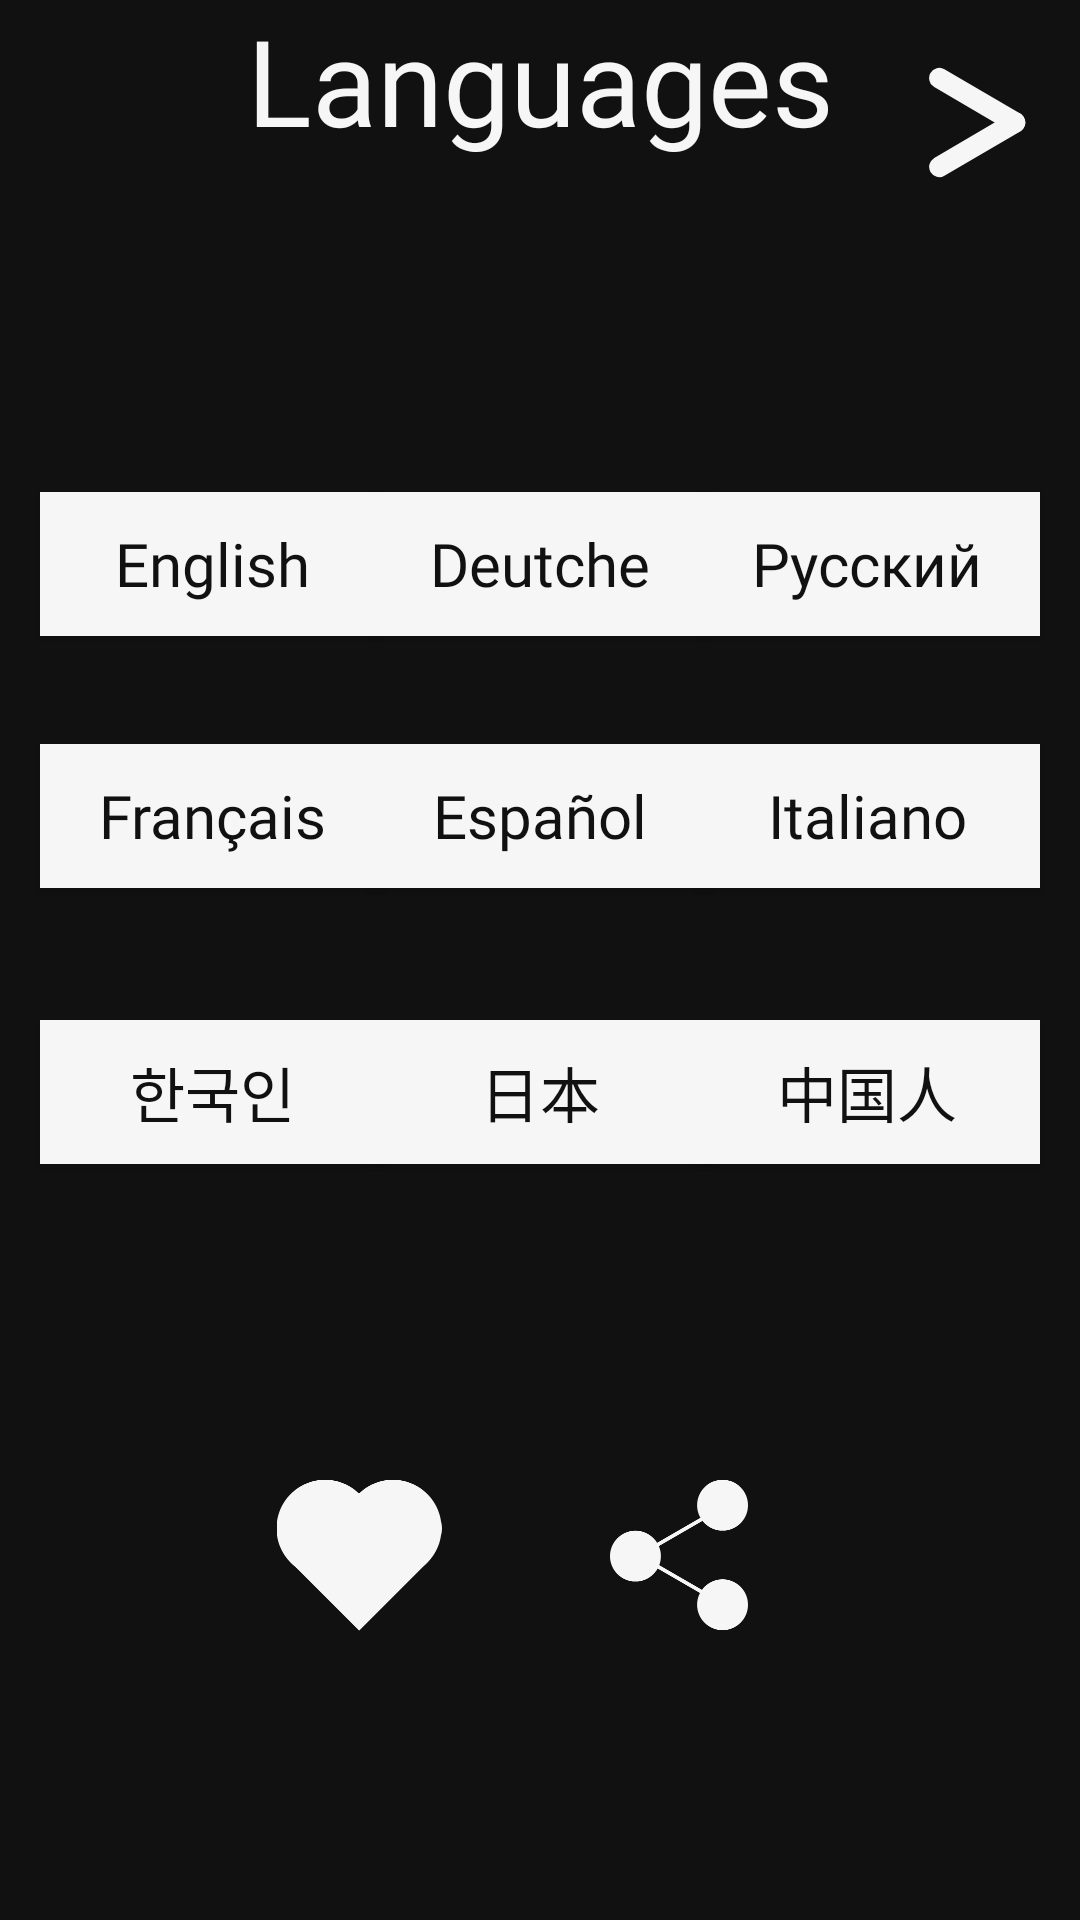

Here is an Android app screen rendered from its layout file. Give the layout XML and the strings, colors and styles it references.
<!-- AndroidManifest.xml: application theme splashScreenTheme -->
<!-- res/layout/fragment_options.xml -->
<?xml version="1.0" encoding="utf-8"?>
<androidx.constraintlayout.widget.ConstraintLayout xmlns:android="http://schemas.android.com/apk/res/android"
    xmlns:app="http://schemas.android.com/apk/res-auto"
    xmlns:tools="http://schemas.android.com/tools"
    android:layout_width="match_parent"
    android:layout_height="match_parent"
    android:background="@color/Black"
    tools:context=".OptionsFragment">

    <TextView
        android:id="@+id/Languages"
        android:layout_width="wrap_content"
        android:layout_height="wrap_content"
        android:fontFamily="@font/rubik_medium"
        android:gravity="center"
        android:text="@string/languages"
        android:textColor="@color/White"
        android:textSize="40sp"
        app:layout_constraintEnd_toEndOf="parent"
        app:layout_constraintStart_toStartOf="parent"
        tools:ignore="MissingConstraints"
        tools:layout_editor_absoluteY="16dp" />


    <ImageButton
        android:rotation="180"
        android:id="@+id/back_button"
        android:layout_width="41dp"
        android:layout_height="42dp"
        android:layout_marginTop="20dp"
        android:background="@color/Black"
        android:src="@drawable/back"
        android:textAlignment="center"
        app:layout_constraintEnd_toEndOf="parent"
        app:layout_constraintHorizontal_bias="0.956"
        app:layout_constraintStart_toStartOf="parent"
        app:layout_constraintTop_toTopOf="parent"
        tools:ignore="MissingConstraints" />

    <android.widget.Button
        android:id="@+id/english"
        android:fontFamily="@font/rubik_medium"
        android:layout_width="115dp"
        android:layout_height="wrap_content"
        android:layout_gravity="center"
        android:layout_marginTop="164dp"
        android:background="@color/White"
        android:src="@drawable/english"
        android:text="@string/english"
        android:textAllCaps="false"
        android:textColor="@color/Black"
        android:textSize="20sp"
        app:layout_constraintEnd_toEndOf="parent"
        app:layout_constraintHorizontal_bias="0.054"
        app:layout_constraintStart_toStartOf="parent"
        app:layout_constraintTop_toTopOf="parent" />

    <android.widget.Button
        android:id="@+id/german"
        android:layout_width="115dp"
        android:layout_height="wrap_content"
        android:layout_gravity="center"
        android:layout_marginTop="164dp"
        android:background="@color/White"
        android:text="@string/deutche"
        android:textAllCaps="false"
        android:fontFamily="@font/rubik_medium"
        android:textColor="@color/Black"
        android:textSize="20sp"
        app:layout_constraintEnd_toEndOf="parent"
        app:layout_constraintStart_toStartOf="parent"
        app:layout_constraintTop_toTopOf="parent" />

    <android.widget.Button
        android:id="@+id/russian"
        android:layout_width="115dp"
        android:layout_height="wrap_content"
        android:layout_gravity="center"
        android:layout_marginTop="164dp"
        android:background="@color/White"
        android:text="@string/russian"
        android:textAllCaps="false"
        android:fontFamily="@font/rubik_medium"
        android:textColor="@color/Black"
        android:textSize="20sp"
        app:layout_constraintEnd_toEndOf="parent"
        app:layout_constraintHorizontal_bias="0.945"
        app:layout_constraintStart_toStartOf="parent"
        app:layout_constraintTop_toTopOf="parent" />

    <android.widget.Button
        android:id="@+id/french"
        android:layout_width="115dp"
        android:layout_height="wrap_content"
        android:layout_gravity="center"
        android:layout_marginTop="248dp"
        android:background="@color/White"
        android:text="@string/french"
        android:fontFamily="@font/rubik_medium"
        android:textAllCaps="false"
        android:textColor="@color/Black"
        android:textSize="20sp"
        app:layout_constraintEnd_toEndOf="parent"
        app:layout_constraintHorizontal_bias="0.054"
        app:layout_constraintStart_toStartOf="parent"
        app:layout_constraintTop_toTopOf="parent" />

    <android.widget.Button
        android:id="@+id/spanish"
        android:layout_width="115dp"
        android:layout_height="wrap_content"
        android:layout_gravity="center"
        android:layout_marginTop="248dp"
        android:background="@color/White"
        android:text="@string/spanish"
        android:fontFamily="@font/rubik_medium"
        android:textAllCaps="false"
        android:textColor="@color/Black"
        android:textSize="20sp"
        app:layout_constraintEnd_toEndOf="parent"
        app:layout_constraintStart_toStartOf="parent"
        app:layout_constraintTop_toTopOf="parent" />

    <android.widget.Button
        android:id="@+id/italian"
        android:layout_width="115dp"
        android:layout_height="wrap_content"
        android:layout_gravity="center"
        android:layout_marginTop="248dp"
        android:background="@color/White"
        android:text="@string/italiano"
        android:textAllCaps="false"
        android:fontFamily="@font/rubik_medium"
        android:textColor="@color/Black"
        android:textSize="20sp"
        app:layout_constraintEnd_toEndOf="parent"
        app:layout_constraintHorizontal_bias="0.945"
        app:layout_constraintStart_toStartOf="parent"
        app:layout_constraintTop_toTopOf="parent" />

    <android.widget.Button
        android:id="@+id/korean"
        android:layout_width="115dp"
        android:layout_height="wrap_content"
        android:layout_gravity="center"
        android:layout_marginTop="340dp"
        android:background="@color/White"
        android:text="@string/korean"
        android:fontFamily="@font/rubik_medium"
        android:textAllCaps="false"
        android:textColor="@color/Black"
        android:textSize="20sp"
        app:layout_constraintEnd_toEndOf="parent"
        app:layout_constraintHorizontal_bias="0.054"
        app:layout_constraintStart_toStartOf="parent"
        app:layout_constraintTop_toTopOf="parent" />

    <android.widget.Button
        android:id="@+id/japanese"
        android:layout_width="115dp"
        android:layout_height="wrap_content"
        android:layout_gravity="center"
        android:layout_marginTop="340dp"
        android:background="@color/White"
        android:text="@string/japanese"
        android:textAllCaps="false"
        android:fontFamily="@font/rubik_medium"
        android:textColor="@color/Black"
        android:textSize="20sp"
        app:layout_constraintEnd_toEndOf="parent"
        app:layout_constraintStart_toStartOf="parent"
        app:layout_constraintTop_toTopOf="parent" />

    <android.widget.Button
        android:id="@+id/chinese"
        android:layout_width="115dp"
        android:layout_height="wrap_content"
        android:layout_gravity="center"
        android:layout_marginTop="340dp"
        android:background="@color/White"
        android:text="@string/chinese"
        android:fontFamily="@font/rubik_medium"
        android:textAllCaps="false"
        android:textColor="@color/Black"
        android:textSize="20sp"
        app:layout_constraintEnd_toEndOf="parent"
        app:layout_constraintHorizontal_bias="0.945"
        app:layout_constraintStart_toStartOf="parent"
        app:layout_constraintTop_toTopOf="parent" />

    <ImageButton
        android:id="@+id/like"
        android:layout_width="130dp"
        android:layout_height="115dp"
        android:background="@color/Black"
        android:scaleX="0.5"
        android:scaleY="0.5"
        android:src="@drawable/like"
        app:layout_constraintBottom_toBottomOf="parent"
        app:layout_constraintEnd_toEndOf="parent"
        app:layout_constraintHorizontal_bias="0.238"
        app:layout_constraintStart_toStartOf="parent"
        app:layout_constraintTop_toTopOf="parent"
        app:layout_constraintVertical_bias="0.878" />

    <ImageButton
        android:id="@+id/share"
        android:layout_width="130dp"
        android:layout_height="115dp"
        android:background="@color/Black"
        android:scaleX="0.5"
        android:scaleY="0.5"
        android:src="@drawable/share"
        app:layout_constraintBottom_toBottomOf="parent"
        app:layout_constraintEnd_toEndOf="parent"
        app:layout_constraintHorizontal_bias="0.701"
        app:layout_constraintStart_toStartOf="parent"
        app:layout_constraintTop_toTopOf="parent"
        app:layout_constraintVertical_bias="0.878" />

    <androidx.constraintlayout.widget.Guideline
        android:id="@+id/guideline2"
        android:layout_width="wrap_content"
        android:layout_height="wrap_content"
        android:orientation="vertical"
        app:layout_constraintGuide_begin="148dp" />

    <androidx.constraintlayout.widget.Guideline
        android:id="@+id/guideline5"
        android:layout_width="wrap_content"
        android:layout_height="wrap_content"
        android:orientation="vertical"
        app:layout_constraintGuide_begin="395dp" />

    <androidx.constraintlayout.widget.Guideline
        android:id="@+id/guideline6"
        android:layout_width="wrap_content"
        android:layout_height="wrap_content"
        android:orientation="vertical"
        app:layout_constraintGuide_begin="131dp" />

    <androidx.constraintlayout.widget.Guideline
        android:id="@+id/guideline7"
        android:layout_width="wrap_content"
        android:layout_height="wrap_content"
        android:orientation="vertical"
        app:layout_constraintGuide_begin="16dp" />

    <androidx.constraintlayout.widget.Guideline
        android:id="@+id/guideline3"
        android:layout_width="wrap_content"
        android:layout_height="wrap_content"
        android:orientation="vertical"
        app:layout_constraintGuide_begin="263dp" />

    <androidx.constraintlayout.widget.Guideline
        android:id="@+id/guideline4"
        android:layout_width="wrap_content"
        android:layout_height="wrap_content"
        android:orientation="vertical"
        app:layout_constraintGuide_begin="280dp" />

</androidx.constraintlayout.widget.ConstraintLayout>
<!-- resources referenced by this layout -->
<resources>
  <color name="Black">#111111</color>
  <color name="White">#F6F6F6</color>
  <!-- drawable back (drawable) -->
  <vector xmlns:android="http://schemas.android.com/apk/res/android"
      android:width="35dp"
      android:height="39dp"
      android:viewportWidth="71"
      android:viewportHeight="78">
    <path
        android:pathData="M5.976,33.0238L57.1992,3.4501A6.9005,6.9005 105,0 1,66.6255 5.9759L66.6255,5.9759A6.9005,6.9005 105,0 1,64.0998 15.4022L12.8766,44.9759A6.9005,6.9005 105,0 1,3.4503 42.4502L3.4503,42.4501A6.9005,6.9005 105,0 1,5.976 33.0238z"
        android:fillColor="#F6F6F6"/>
    <path
        android:pathData="M12.8766,33.024L64.0998,62.5977A6.9005,6.9005 75,0 1,66.6255 72.024L66.6255,72.024A6.9005,6.9005 75,0 1,57.1992 74.5498L5.976,44.9761A6.9005,6.9005 75,0 1,3.4502 35.5498L3.4503,35.5497A6.9005,6.9005 75,0 1,12.8766 33.024z"
        android:fillColor="#F6F6F6"/>
  </vector>
  <!-- drawable english: vector/xml drawable (drawable, 6825 chars, omitted) -->
  <!-- drawable like (drawable) -->
  <vector xmlns:android="http://schemas.android.com/apk/res/android"
      android:width="110dp"
      android:height="101dp"
      android:viewportWidth="110"
      android:viewportHeight="101">
    <path
        android:pathData="M64.766,32.383C64.766,50.268 50.268,64.766 32.383,64.766C14.498,64.766 0,50.268 0,32.383C0,14.498 14.498,0 32.383,0C50.268,0 64.766,14.498 64.766,32.383Z"
        android:fillColor="#F6F6F6"/>
    <path
        android:pathData="M110,32.383C110,50.268 95.501,64.766 77.617,64.766C59.732,64.766 45.233,50.268 45.233,32.383C45.233,14.498 59.732,0 77.617,0C95.501,0 110,14.498 110,32.383Z"
        android:fillColor="#F6F6F6"/>
    <path
        android:pathData="M9.177,54.691L55.103,8.765L101.029,54.691L55.103,100.617L9.177,54.691Z"
        android:fillColor="#F6F6F6"/>
  </vector>
  <!-- drawable share (drawable) -->
  <vector xmlns:android="http://schemas.android.com/apk/res/android"
      android:width="92dp"
      android:height="101dp"
      android:viewportWidth="92"
      android:viewportHeight="101">
    <path
        android:pathData="M75.033,16.967m-16.967,0a16.967,16.967 0,1 1,33.934 0a16.967,16.967 0,1 1,-33.934 0"
        android:fillColor="#F6F6F6"/>
    <path
        android:pathData="M16.967,50.902m-16.967,0a16.967,16.967 0,1 1,33.934 0a16.967,16.967 0,1 1,-33.934 0"
        android:fillColor="#F6F6F6"/>
    <path
        android:pathData="M75.033,83.328m-16.967,0a16.967,16.967 0,1 1,33.934 0a16.967,16.967 0,1 1,-33.934 0"
        android:fillColor="#F6F6F6"/>
    <path
        android:pathData="M74.857,16.935l1.255,2.173l-58.374,33.702l-1.255,-2.173z"
        android:fillColor="#F6F6F6"/>
    <path
        android:pathData="M16.59,50.436l1.255,-2.173l58.374,33.702l-1.255,2.173z"
        android:fillColor="#F6F6F6"/>
  </vector>
  <string name="chinese">中国人</string>
  <string name="deutche">Deutche</string>
  <string name="english">English</string>
  <string name="french">Français</string>
  <string name="italiano">Italiano</string>
  <string name="japanese">日本</string>
  <string name="korean">한국인</string>
  <string name="languages">Languages</string>
  <string name="russian">Русский</string>
  <string name="spanish">Español</string>
  <style name="splashScreenTheme" parent="Theme.MaterialComponents.Light.NoActionBar">
          <item name="android:windowBackground">@drawable/splash_image</item>
          <item name="android:statusBarColor">@color/Black</item>
      </style>
  <!-- drawable splash_image (drawable) -->
  <?xml version="1.0" encoding="utf-8"?>
  <layer-list xmlns:android="http://schemas.android.com/apk/res/android">
  
      <item android:drawable="@color/Black"/>
      
      <item android:drawable="@drawable/logo" android:gravity="center"/>
  </layer-list>
  <!-- drawable logo: vector/xml drawable (drawable, 6873 chars, omitted) -->
</resources>
